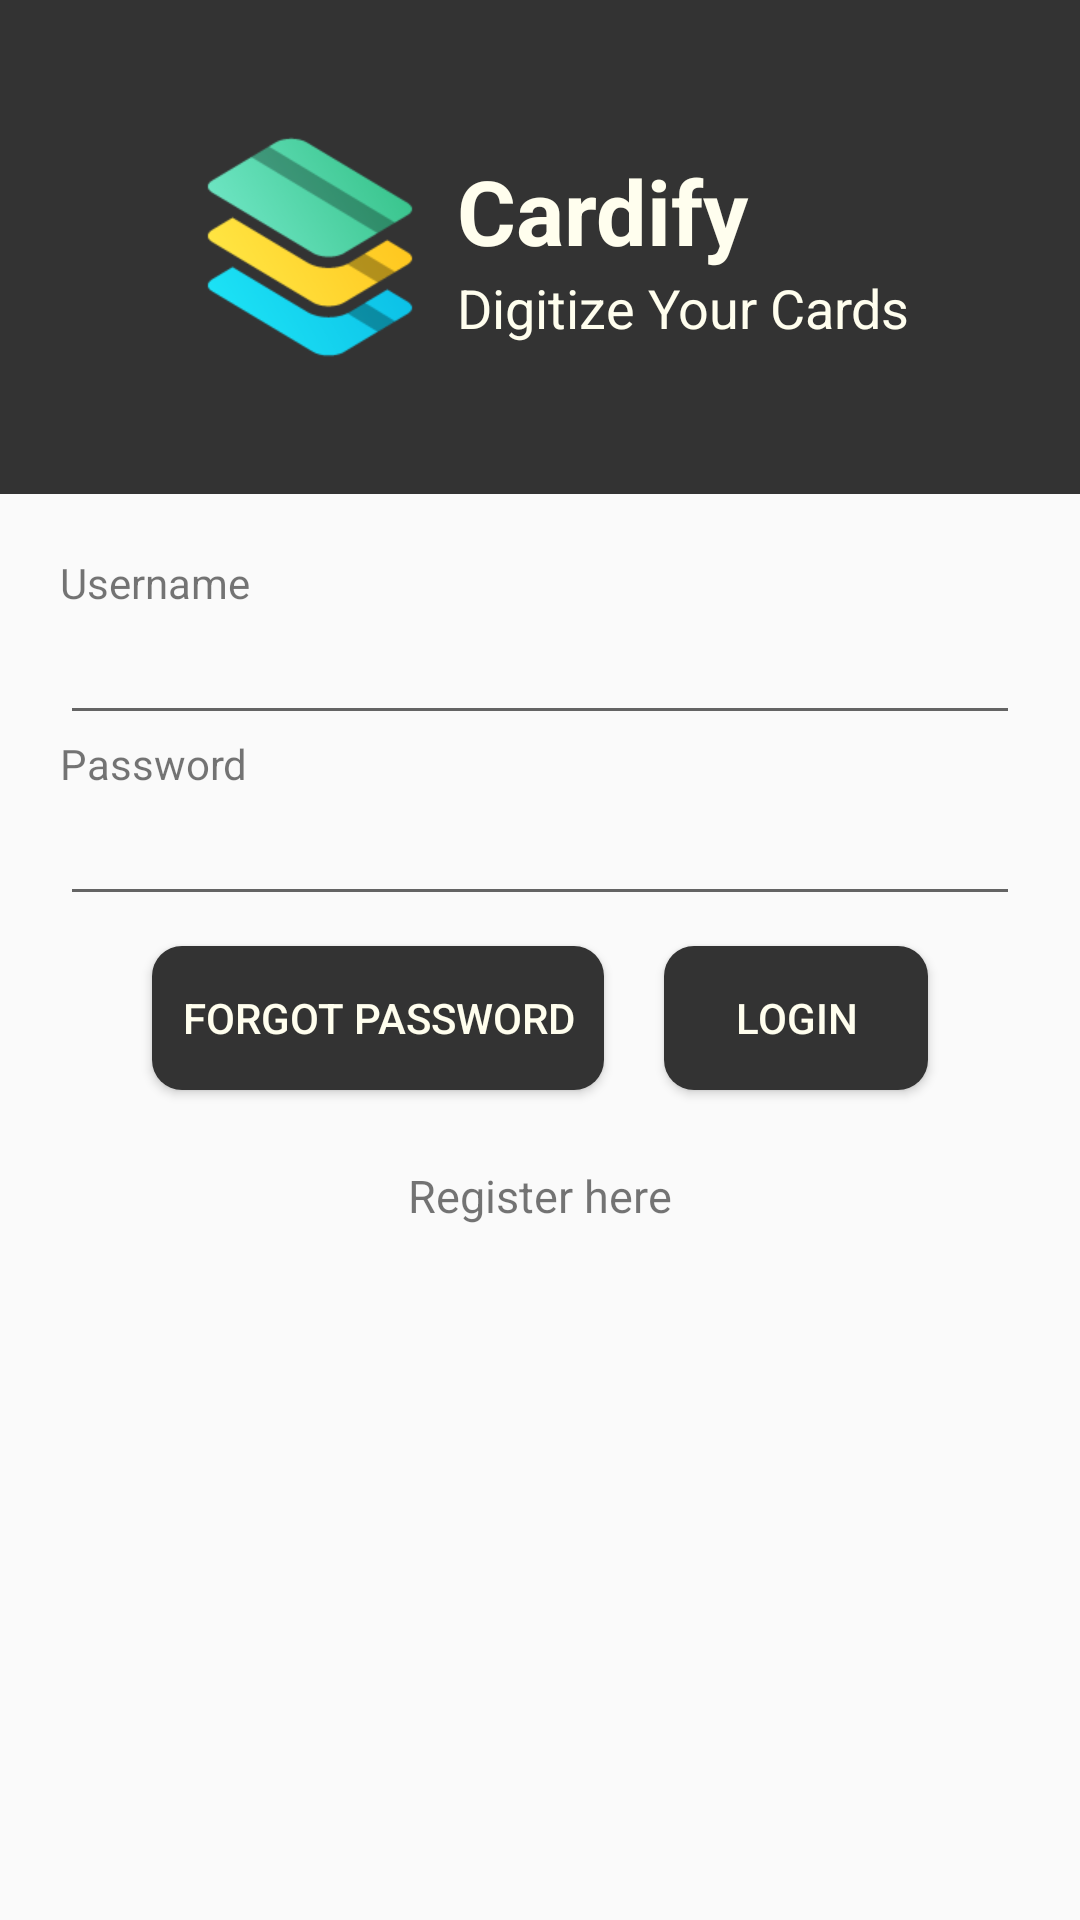

Reconstruct the res/layout file that produces this screen, plus the resources it refers to.
<!-- AndroidManifest.xml: application theme AppTheme -->
<!-- res/layout/login_layout.xml -->
<?xml version="1.0" encoding="utf-8"?>
<LinearLayout xmlns:android="http://schemas.android.com/apk/res/android"
    android:layout_width="match_parent"
    android:layout_height="match_parent"
    android:orientation="vertical">

    <LinearLayout
        android:layout_width="match_parent"
        android:layout_height="wrap_content"
        android:orientation="horizontal"
        android:layout_gravity="center"
        android:gravity="center"
        android:padding="20dp"
        android:background="@color/darkGrey">

        <ImageView
            android:layout_width="96dp"
            android:layout_height="96dp"
            android:src="@drawable/app_icon_48" />

        <LinearLayout
            android:layout_width="wrap_content"
            android:layout_height="wrap_content"
            android:orientation="vertical"
            android:paddingBottom="30dp">

            <TextView
                android:layout_width="wrap_content"
                android:layout_height="wrap_content"
                android:layout_marginTop="30dp"
                android:text="Cardify"
                android:textColor="@color/whiteSpecial"
                android:textSize="30dp"
                android:textStyle="bold" />

            <TextView
                android:layout_width="wrap_content"
                android:layout_height="wrap_content"
                android:text="Digitize Your Cards"
                android:textColor="@color/whiteSpecial"
                android:textSize="18dp" />
        </LinearLayout>

    </LinearLayout>
<LinearLayout
    android:layout_width="match_parent"
    android:layout_height="wrap_content"
    android:orientation="vertical"
    android:layout_margin="20dp">
    <TextView
        android:layout_width="wrap_content"
        android:layout_height="wrap_content"
        android:text="Username" />

    <EditText
        android:id="@+id/username_login"
        android:layout_width="match_parent"
        android:layout_height="wrap_content" />

    <TextView
        android:layout_width="wrap_content"
        android:layout_height="wrap_content"
        android:text="Password" />

    <EditText
        android:id="@+id/password_login"
        android:layout_width="match_parent"
        android:layout_height="wrap_content"
        android:password="true" />

    <LinearLayout
        android:layout_width="match_parent"
        android:layout_height="wrap_content"
        android:gravity="center_horizontal">

        <Button
            android:id="@+id/forgot_password_button"
            android:padding="10dp"
            android:layout_margin="10dp"
            android:layout_width="wrap_content"
            android:layout_height="wrap_content"
            android:text="Forgot Password"
            android:shadowColor="@color/whiteSpecial"
            android:background="@drawable/buttonshapesmall"
            android:textColor="@drawable/buttonshamesmallcolor"/>

        <Button
            android:layout_margin="10dp"
            android:layout_marginLeft="10dp"
            android:padding="10dp"
            android:id="@+id/login_button"
            android:layout_width="wrap_content"
            android:layout_height="wrap_content"
            android:text="Login"
            android:shadowColor="@color/whiteSpecial"
            android:background="@drawable/buttonshapesmall"
            android:textColor="@drawable/buttonshamesmallcolor"/>
    </LinearLayout>

    <TextView
        android:id="@+id/register_here_textviewbutton"
        android:layout_width="wrap_content"
        android:layout_height="wrap_content"
        android:layout_gravity="center"
        android:layout_marginTop="15dp"
        android:text="Register here"
        android:textSize="15dp" />
</LinearLayout>
</LinearLayout>
<!-- resources referenced by this layout -->
<resources>
  <color name="darkGrey">#333333</color>
  <color name="whiteSpecial">#FFFEEE</color>
  <!-- drawable app_icon_48: png bitmap (drawable, 1971 bytes) -->
  <!-- drawable buttonshamesmallcolor (drawable) -->
  <?xml version="1.0" encoding="utf-8"?>
  <selector xmlns:android="http://schemas.android.com/apk/res/android">
  <item
      android:state_pressed="true"
      android:color="#CCCCCC"/>
  <item
      android:state_pressed="false"
      android:color="@color/whiteSpecial"/>
  </selector>
  <!-- drawable buttonshapesmall (drawable) -->
  <?xml version="1.0" encoding="utf-8"?>
  <shape xmlns:android="http://schemas.android.com/apk/res/android"
      android:shape="rectangle">
      <solid android:color="@color/darkGrey"/>
      <corners
          android:radius="10dp"/>
  </shape>
  <style name="AppTheme" parent="Base.AppTheme">
          
      </style>
  <style name="Base.AppTheme" parent="Theme.AppCompat.Light.DarkActionBar">
          
          
          <item name="android:colorPrimaryDark">@color/darkGrey</item>
          <item name="android:activatedBackgroundIndicator">@drawable/list_activated_background</item>
      </style>
  <!-- drawable list_activated_background (drawable) -->
  <?xml version="1.0" encoding="utf-8"?>
  <selector xmlns:android="http://schemas.android.com/apk/res/android">
      <item android:state_activated="true" android:drawable="@color/material_blue_grey_800" />
      <item android:state_checked="true" android:drawable="@color/material_blue_grey_800" />
      <item android:state_pressed="true" android:drawable="@color/material_blue_grey_800" />
      <item android:drawable="@android:color/transparent" />
  </selector>
</resources>
